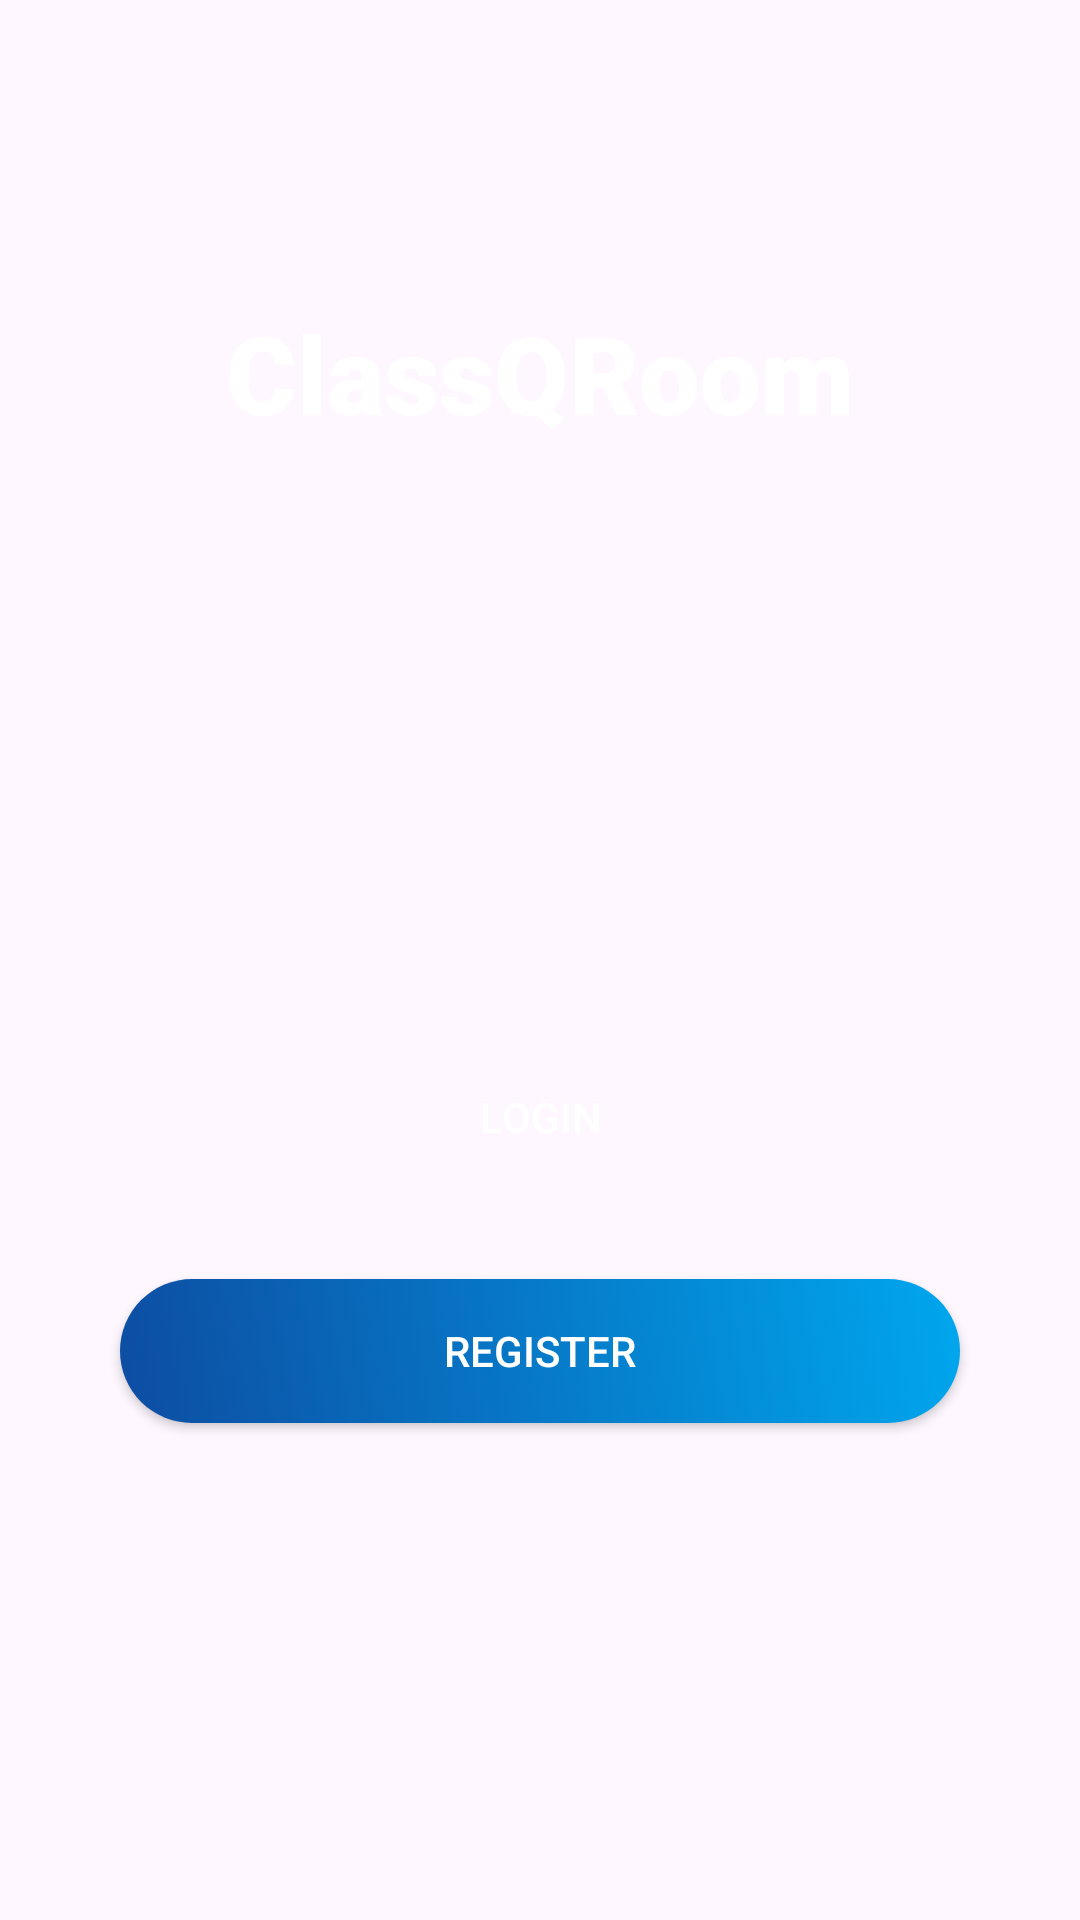

This screen was rendered from an Android layout file. Write that file and the resources it references.
<!-- AndroidManifest.xml: application theme Theme.ClassQRoom -->
<!-- res/layout/activity_main.xml -->
<?xml version="1.0" encoding="utf-8"?>
<RelativeLayout xmlns:android="http://schemas.android.com/apk/res/android"
    xmlns:tools="http://schemas.android.com/tools"
    android:id="@+id/home"
    android:layout_width="match_parent"
    android:layout_height="match_parent">

    <TextView
        android:id="@+id/txtViewClassQRoom"
        android:layout_width="wrap_content"
        android:layout_height="wrap_content"
        android:layout_centerHorizontal="true"
        android:layout_marginTop="100dp"
        android:background="@drawable/app_background"
        android:fontFamily="sans-serif-black"
        android:text="@string/app_name"
        android:textColor="@color/white"
        android:textSize="36sp"
        tools:ignore="TextSizeCheck" />

    <androidx.appcompat.widget.AppCompatButton
        android:id="@+id/btnLoginMain"
        android:layout_width="match_parent"
        android:layout_height="wrap_content"
        android:layout_below="@id/txtViewClassQRoom"
        android:layout_marginHorizontal="40dp"
        android:layout_marginTop="200dp"
        android:background="@drawable/loginbutton_background"
        android:onClick="onClickLoginMain"
        android:text="@string/login"
        android:textColor="@color/white"
        tools:ignore="VisualLintButtonSize,TextContrastCheck" />

    <androidx.appcompat.widget.AppCompatButton
        android:id="@+id/btnRegisterMain"
        android:layout_width="match_parent"
        android:layout_height="wrap_content"
        android:layout_below="@id/btnLoginMain"
        android:layout_marginHorizontal="40dp"
        android:layout_marginTop="30dp"
        android:background="@drawable/registerbutton_background"
        android:onClick="onClickRegisterMain"
        android:text="@string/register"
        android:textColor="@color/white"
        tools:ignore="TextContrastCheck,VisualLintButtonSize" />
</RelativeLayout>
<!-- resources referenced by this layout -->
<resources>
  <color name="white">#FFFFFFFF</color>
  <!-- drawable registerbutton_background (drawable) -->
  <?xml version="1.0" encoding="utf-8"?>
  <selector xmlns:android="http://schemas.android.com/apk/res/android">
  
      <item android:state_pressed="true">
          <shape android:shape="rectangle">
              <corners android:radius="100dp" />
              <gradient
                  android:startColor="#134D9C"
                  android:endColor="#1194CC"
                  android:angle="45"/>
          </shape>
      </item>
      <item android:state_enabled="false">
          <shape android:shape="rectangle">
              <corners android:radius="100dp" />
              <solid android:color="#E0E0E0" />
          </shape>
      </item>
      <item>
          <shape android:shape="rectangle">
              <corners android:radius="100dp" />
              <gradient
                  android:startColor="#0D4DA2"
                  android:endColor="#00A7EE"
                  android:angle="45"/>
          </shape>
      </item>
  </selector>
  <string name="app_name" translatable="false">ClassQRoom</string>
  <string name="login">Login</string>
  <string name="register">Register</string>
  <style name="Theme.ClassQRoom" parent="Base.Theme.ClassQRoom" />
  <style name="Base.Theme.ClassQRoom" parent="Theme.Material3.DayNight.NoActionBar">
          
          
      </style>
</resources>
